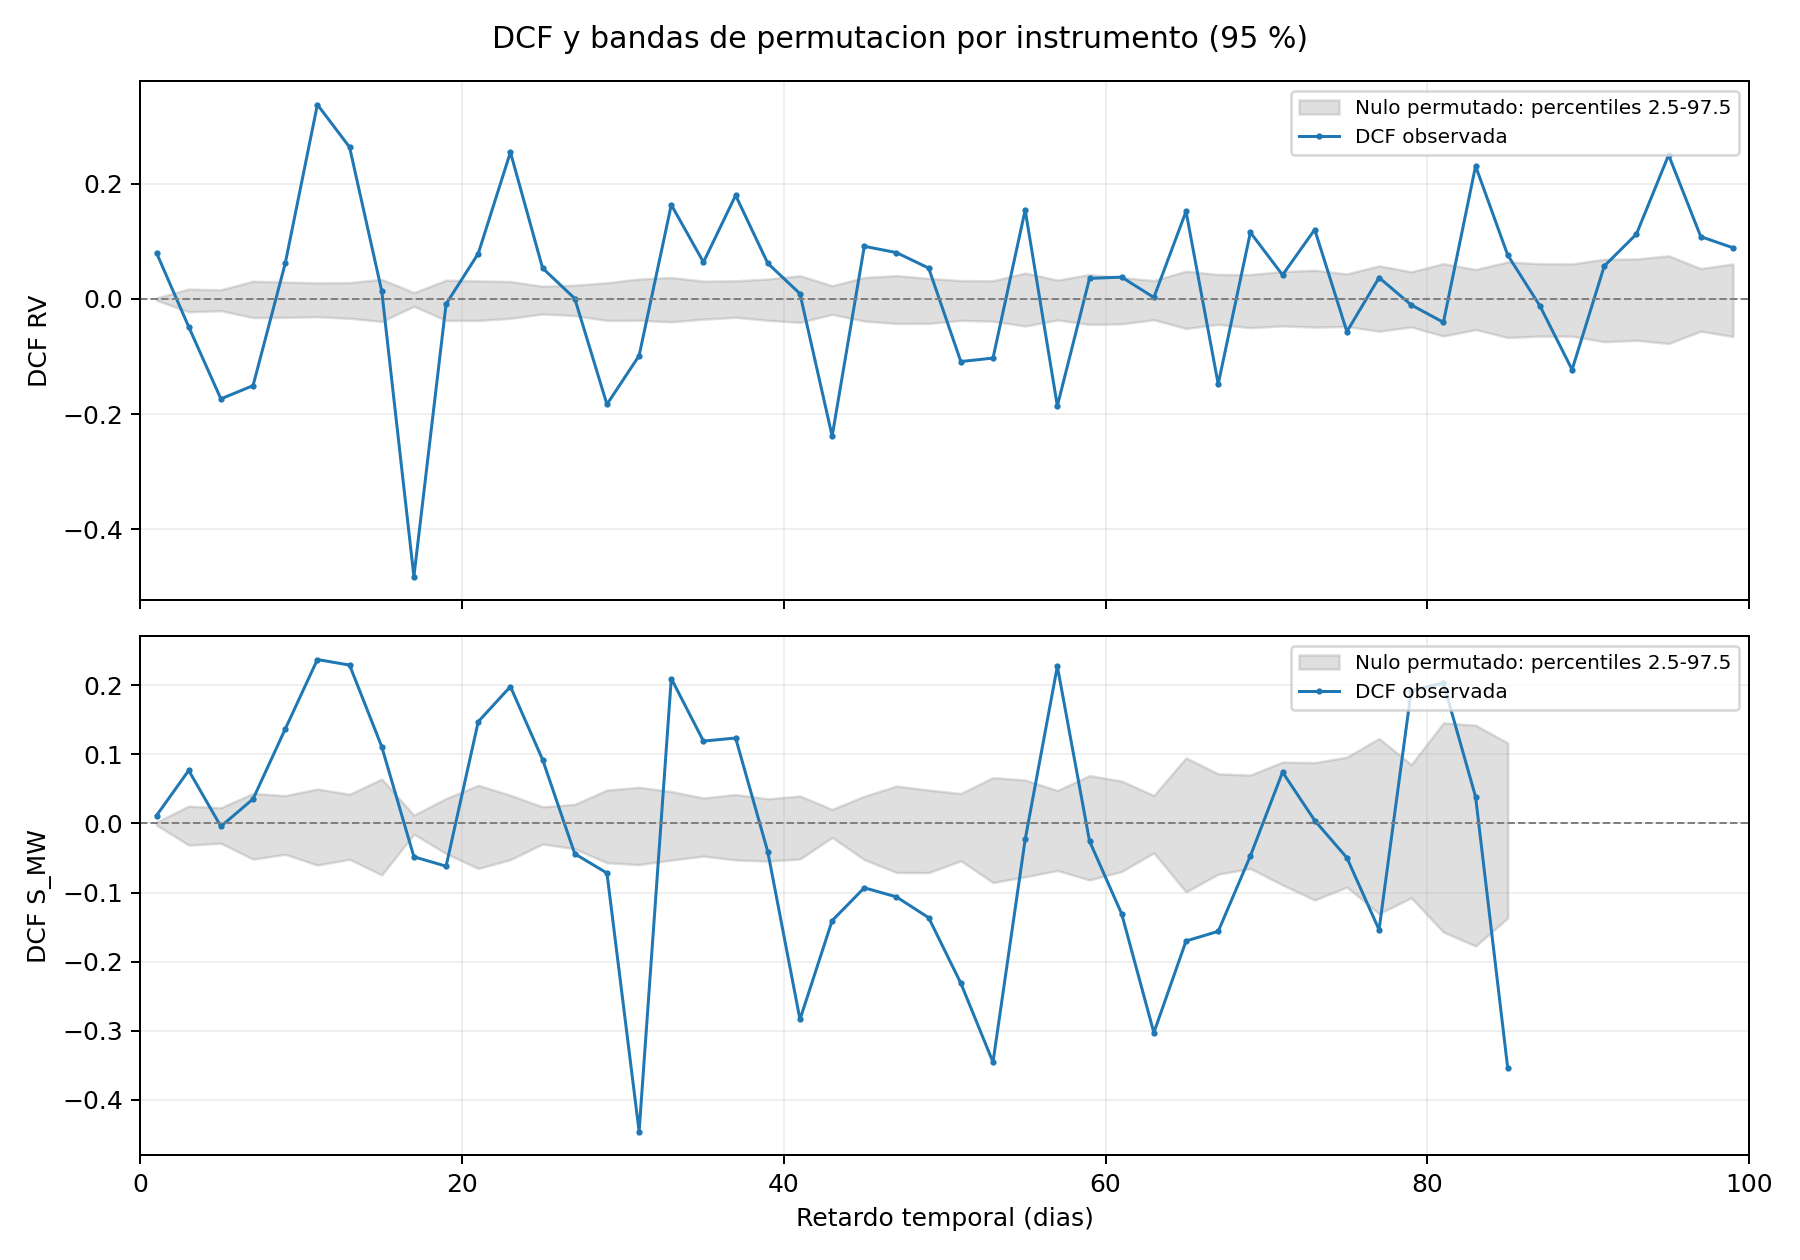

The file beside this chart, header and first rows:
serie, retardo_d, dcf, n_pares, banda_2_5, banda_97_5
RV, 1.0, 0.08005, 107218, -0.002188, 0.001754
RV, 3.0, -0.04841, 4242, -0.02236, 0.01722
RV, 5.0, -0.1736, 3923, -0.0203, 0.01595
RV, 7.0, -0.1506, 2279, -0.03237, 0.03085
RV, 9.0, 0.06183, 1966, -0.03194, 0.02951
RV, 11.0, 0.3378, 2346, -0.03086, 0.0279
RV, 13.0, 0.2639, 2250, -0.03357, 0.02853
RV, 15.0, 0.01376, 1834, -0.03902, 0.03417
RV, 17.0, -0.4824, 6036, -0.01269, 0.01106
RV, 19.0, -0.008718, 1824, -0.0372, 0.03264
RV, 21.0, 0.07894, 1913, -0.03737, 0.03133
RV, 23.0, 0.2551, 1973, -0.03356, 0.03038
RV, 25.0, 0.05365, 2992, -0.02606, 0.02205
RV, 27.0, 0.0007948, 2496, -0.02887, 0.02393
RV, 29.0, -0.1831, 1931, -0.03721, 0.02826
RV, 31.0, -0.09852, 2138, -0.03703, 0.03472
RV, 33.0, 0.1637, 1904, -0.03972, 0.03737
RV, 35.0, 0.06392, 2056, -0.03507, 0.03102
RV, 37.0, 0.1801, 1911, -0.03185, 0.03159
RV, 39.0, 0.0619, 1559, -0.03709, 0.03466
RV, 41.0, 0.009188, 1563, -0.04065, 0.04043
RV, 43.0, -0.2384, 2680, -0.02672, 0.02303
RV, 45.0, 0.09155, 1519, -0.03838, 0.0373
RV, 47.0, 0.08058, 1210, -0.04255, 0.04056
RV, 49.0, 0.0537, 1491, -0.04245, 0.03582
RV, 51.0, -0.1087, 1545, -0.03716, 0.03197
RV, 53.0, -0.1027, 1994, -0.03863, 0.03176
RV, 55.0, 0.1546, 1369, -0.04704, 0.04514
RV, 57.0, -0.1858, 2251, -0.03641, 0.03291
RV, 59.0, 0.03575, 1539, -0.0442, 0.04244
RV, 61.0, 0.03801, 1487, -0.04325, 0.03714
RV, 63.0, 0.002614, 1708, -0.03609, 0.03198
RV, 65.0, 0.1522, 934, -0.05128, 0.04833
RV, 67.0, -0.1479, 1039, -0.04409, 0.04261
RV, 69.0, 0.1157, 1094, -0.04993, 0.04253
RV, 71.0, 0.04176, 962, -0.04676, 0.04762
RV, 73.0, 0.1206, 959, -0.04892, 0.0499
RV, 75.0, -0.05675, 1221, -0.04778, 0.04359
RV, 77.0, 0.03711, 865, -0.05602, 0.05762
RV, 79.0, -0.01028, 1149, -0.04858, 0.04722
RV, 81.0, -0.0406, 806, -0.0644, 0.06147
RV, 83.0, 0.231, 792, -0.05316, 0.05127
RV, 85.0, 0.07619, 608, -0.06704, 0.06439
RV, 87.0, -0.01196, 866, -0.06454, 0.06127
RV, 89.0, -0.1229, 781, -0.06462, 0.06099
RV, 91.0, 0.05719, 662, -0.07426, 0.06904
RV, 93.0, 0.1128, 534, -0.07188, 0.06959
RV, 95.0, 0.2501, 615, -0.07734, 0.07502
RV, 97.0, 0.1083, 1168, -0.056, 0.05292
RV, 99.0, 0.08904, 986, -0.06525, 0.0609
S_MW, 1.0, 0.01154, 105429, -0.002302, 0.001959
S_MW, 3.0, 0.07672, 3081, -0.03132, 0.0251
S_MW, 5.0, -0.004226, 3045, -0.02858, 0.02282
S_MW, 7.0, 0.03543, 1233, -0.05158, 0.04348
S_MW, 9.0, 0.1366, 1134, -0.04459, 0.0403
S_MW, 11.0, 0.2372, 1063, -0.06018, 0.04991
S_MW, 13.0, 0.2292, 1311, -0.05179, 0.04234
S_MW, 15.0, 0.1112, 757, -0.07449, 0.06426
S_MW, 17.0, -0.04821, 5240, -0.01549, 0.01213
S_MW, 19.0, -0.06184, 879, -0.04349, 0.03616
... 40 more rows
